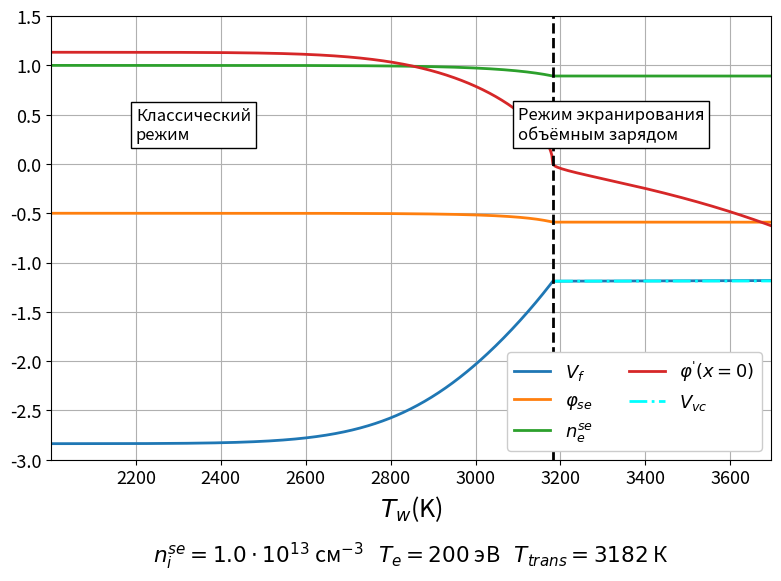

Here is the Python script that generated this plot: (Note: this script raises an exception after producing the figure.)
import numpy as np
import warnings
warnings.filterwarnings('ignore', 'The iteration is not making good progress')
warnings.filterwarnings('ignore', 'invalid value encountered in sqrt')
import matplotlib.pyplot as plt
from scipy.special import erfc, erf
from math import floor, log10, ceil
from scipy.optimize import fsolve

# Plots settings
plt.rcParams.update({"font.size": 13})
params = {"text.latex.preamble": r"\usepackage{icomma}"}
# locale.setlocale(locale.LC_NUMERIC, "ru_RU")
plt.rcParams["axes.formatter.use_locale"] = True
plt.rcParams.update(params)
plt.rcParams["figure.autolayout"] = True

# Plot hints styles
props = dict(boxstyle="square", facecolor="white")
props_note = dict(boxstyle="ellipse", facecolor="white")

# Physical quantities in cgs

eV_to_J     = 1.6e-19
eV_to_K     = 11604
J_to_eV     = 6.242e18
eV_to_erg   = 1.602e-12
erg_to_eV   = 6.242e11
K_to_erg    = 1.381e-16
erg_to_K    = 7.243e15
Cl_to_cgs   = 3.0e9

me  = 9.11e-28 # electron mass
mi  = 1.67e-24 # proton mass
e   = 1.6e-19 * Cl_to_cgs # electric charge of electron
a   = 120.4 / K_to_erg**2 * Cl_to_cgs # Richardson's constant
sigma   = 4.54 * eV_to_erg # Stefan-Boltzmann constant

# Tungsten properties at T = 1000 K
phiout  = 4.54 * eV_to_erg # Pa6oma
rho = 18.22 # Density
Cp  = 217.8 * 1.0e7 * 1.0e-3 # Isobaric heat capacity
kappa   = 21.2 * 1.0e6 * 1.0e4 # Thermal diffusivity

# Plasma properties
nse = 1.0e13 # plasma density
Te  = 200.0 * eV_to_erg # electron temperature
deltae  = 0.0 # SEE coefficient

# Calculated constants
cs = np.sqrt(Te / mi) # Speed velocity in plasma
r_debye = np.sqrt(Te / (4 * np.pi * nse * e**2)) # Debye radius

# Conversion functions
TK = lambda T : T * Te * erg_to_K
TD = lambda T : T / Te * K_to_erg

# Useful calculating functions
def nte_w_func(derw, Tw):
    dA = (
        - np.sign(derw)
        * np.sqrt(abs(derw))
        * np.sqrt(e * Te / r_debye)
        * 300
    )
    return (
        a
        * (Tw * Te)**2.0
        * np.exp(-(phiout / Te + dA) / Tw)
        / (0.25 * e * nse * np.sqrt(Tw * Te * 8.0 / np.pi / me))
    )

upsilon_0_func = lambda phi_se : np.sqrt(-2.0 * phi_se)

def erfcxexp_limit_resolve(x):
    if x > 100:
        return (
            np.power(x, -0.5)
            - np.power(x, -1.5) / 2.0
            + np.power(x, -2.5) * 3.0/4.0
            - np.power(x, -3.5) * 15.0/8.0
            + np.power(x, -4.5) * 105.0/16.0
        ) / np.sqrt(np.pi)
    else:
        return erfc(np.sqrt(x)) * np.exp(x)

def Poisson_integrated_classic_trans(phi, y, args):
    Tw, V_f, ne_se, phi_se = y
    nte_w, upsilon_0 = args
    return (
        upsilon_0**2 * np.sqrt(1 - 2 * (phi - phi_se) / upsilon_0**2)
        + ne_se * np.exp(phi - phi_se)
        + nte_w
        * Tw
        * (
            erfcxexp_limit_resolve((phi - (V_f + phi_se)) / Tw)
            + 2 / np.sqrt(np.pi) * np.sqrt((phi - (phi_se + V_f)) / Tw)
        )
    )

def Poisson_classic_trans(y, args):
    Tw, V_f, ne_se, phi_se = y
    nte_w, upsilon_0 = args
    return -2.0 * (
        Poisson_integrated_classic_trans(phi_se + V_f, y, args)
        - Poisson_integrated_classic_trans(phi_se, y, args)
    )


def quasineutrality_trans(y, args):
    Tw, V_f, ne_se, phi_se = y
    nte_w, upsilon_0 = args
    return 1 - nte_w * erfcxexp_limit_resolve(-V_f / Tw) - ne_se

def Bohm_criterion_trans(y, args):
    Tw, V_f, ne_se, phi_se = y
    nte_w, upsilon_0 = args
    return phi_se + 0.5 * Tw / (
        ne_se * Tw
        + nte_w
        * (
            erfcxexp_limit_resolve(-V_f / Tw)
            - 1 / (np.sqrt(np.pi) * np.sqrt(-V_f / Tw))
        )
    )

def j_wall_trans(y, args):
    Tw, V_f, ne_se, phi_se = y
    nte_w, upsilon_0 = args
    return V_f - np.log(
        4 * upsilon_0 / (ne_se * np.sqrt(8 * mi / (np.pi * me)))
        + nte_w / ne_se * np.sqrt(Tw)
    )

def sys_trans(y):
    Tw, V_f, ne_se, phi_se = y
    args = [nte_w_func(0, Tw), upsilon_0_func(phi_se)]
    return [
        Poisson_classic_trans(y, args),
        j_wall_trans(y, args),
        Bohm_criterion_trans(y, args),
        quasineutrality_trans(y, args),
    ]
# Solving sys_trans to find transition point properties
sol_trans_init_guesses = [
    [TD(3165), -1.1866, 0.892, -0.591],
    [TD(2900), -1.1866, 0.892, -0.591],
    [TD(2750), -1.15, 0.9, -0.591],
    [TD(3200), -1.25, 0.86, -0.6]
]

is_trans_sol_found = False
for i in range(len(sol_trans_init_guesses)):
    sol_trans = fsolve(sys_trans, sol_trans_init_guesses[i])
    # print(sys_trans(sol_trans))
    if (np.isclose(sys_trans(sol_trans), np.zeros(len(sol_trans))) == np.ones(len(sol_trans), dtype = bool)).all():
        is_trans_sol_found = True
        break
     
if is_trans_sol_found == False:
    raise NameError('Appropriate sol_trans not found. Add more initial guesses')
else:
	Tw_trans, V_f_trans, ne_se_trans, phi_se_trans = sol_trans
	print(
		"Transition at : Tw = ",
		f"{TK(Tw_trans):.0f}\n",
		"\tV_f_trans = ",
		V_f_trans,
		"\n\tphi_se_trans = ",
		phi_se_trans,
		"\n\tne_se_trans = ",
		ne_se_trans,
	)
 # System for classic regime
def j_wall_classic(y, args):
    derw, V_f, ne_se, phi_se = y
    Tw, nte_w, upsilon_0 = args
    return V_f - np.log(
        4 * upsilon_0 / (ne_se * np.sqrt(8 * mi / (np.pi * me)))
        + nte_w / ne_se * np.sqrt(Tw)
    )

def Bohm_criterion_classic(y, args):
    derw, V_f, ne_se, phi_se = y
    Tw, nte_w, upsilon_0 = args
    return phi_se + 0.5 * Tw / (
        ne_se * Tw
        + nte_w
        * (
            erfcxexp_limit_resolve(-V_f / Tw)
            - 1 / (np.sqrt(np.pi) * np.sqrt(-V_f / Tw))
        )
    )


def quasineutrality_classic(y, args):
    derw, V_f, ne_se, phi_se = y
    Tw, nte_w, upsilon_0 = args
    return 1 - nte_w * erfcxexp_limit_resolve(-V_f / Tw) - ne_se


def Poisson_integrated_classic(phi, y, args):
    derw, V_f, ne_se, phi_se = y
    Tw, nte_w, upsilon_0 = args
    return (
        upsilon_0**2 * np.sqrt(1 - 2 * (phi - phi_se) / upsilon_0**2)
        + ne_se * np.exp(phi - phi_se)
        + nte_w
        * Tw
        * (
            erfcxexp_limit_resolve((phi - (V_f + phi_se)) / Tw)
            + 2 / np.sqrt(np.pi) * np.sqrt((phi - (phi_se + V_f)) / Tw)
        )
    )


def Poisson_classic(y, args):
    derw, V_f, ne_se, phi_se = y
    Tw, nte_w, upsilon_0 = args
    return derw**2 - 2.0 * (
        Poisson_integrated_classic(phi_se + V_f, y, args)
        - Poisson_integrated_classic(phi_se, y, args)
    )


def sys_classic(y, *args):
    derw, V_f, ne_se, phi_se = y
    Tw, = args
    args1 = [Tw, nte_w_func(derw, Tw), upsilon_0_func(phi_se)]
    return [
        quasineutrality_classic(y, args1),
        j_wall_classic(y, args1),
        Bohm_criterion_classic(y, args1),
        Poisson_classic(y, args1)
    ]

# Solving classic regime system

Tw_classic_net_min = TD(2000)
Tw_classic_net_max = Tw_trans
Tw_classic_net_steps = 501
Tw_classic_net = np.linspace(
    Tw_classic_net_min, Tw_classic_net_max, Tw_classic_net_steps
)
dT_classic_net = Tw_classic_net[1] - Tw_classic_net[0]

V_f_classic_net = np.zeros(Tw_classic_net_steps)
phi_se_classic_net = np.zeros(Tw_classic_net_steps)
ne_se_classic_net = np.zeros(Tw_classic_net_steps)
derw_classic_net = np.zeros(Tw_classic_net_steps)

for i in range(Tw_classic_net_steps - 1, -1, -1): # can be easily done in a forward iteration, too lazy to rework
    Tw = Tw_classic_net[i]
    args = (Tw,)
    if (i >= Tw_classic_net_steps - 2):
        sol_classic = fsolve(sys_classic, [0.0, V_f_trans, ne_se_trans, phi_se_trans], args=args)
    else:
        j = 0
        while (not (np.isclose(sys_classic(sol_classic, *args), np.zeros(len(sol_classic))) == np.ones(len(sol_classic), dtype = bool)).all()) and j < 10:
            j += 1
            sol_classic = fsolve(sys_classic, 
                [   
                    derw_classic_net[i + 1] + (derw_classic_net[i + 1] - derw_classic_net[i + 2]) / 5 * j,
                    V_f_classic_net[i + 1] + (V_f_classic_net[i + 1] - V_f_classic_net[i + 2]) / 5 * j, 
                    ne_se_classic_net[i + 1] + (ne_se_classic_net[i + 1] - ne_se_classic_net[i + 2]) / 5 * j, 
                    phi_se_classic_net[i + 1] + (phi_se_classic_net[i + 1] - phi_se_classic_net[i + 2]) / 5 * j
                ], 
                args=args
            )
    derw_classic_net[i] = sol_classic[0]
    V_f_classic_net[i] = sol_classic[1]
    ne_se_classic_net[i] = sol_classic[2]
    phi_se_classic_net[i] = sol_classic[3]
    # if not (np.isclose(sys_classic(sol_classic, *args), np.zeros(len(sol_classic))) == np.ones(len(sol_classic), dtype = bool)).all():
    #     print(f"{TK(Tw):.1f}(i = {i})", " : ", sys_classic(sol_classic, *args))

# System for SCL regime

def jwall_SCL(y, args):
    derw, V_f, ne_se, phi_se, V_vc = y
    Tw, nte_w, upsilon_0 = args
    dip = (V_f - V_vc) / Tw
    return (
        upsilon_0
        - 0.25 * ne_se * np.sqrt(8 * mi / (np.pi * me)) * np.exp(V_vc)
        + 0.25 * nte_w * np.sqrt(Tw * 8 * mi / (np.pi * me)) * np.exp(-dip)
    )  #


def quasineutrality_SCL(y, args):
    derw, V_f, ne_se, phi_se, V_vc = y
    Tw, nte_w, upsilon_0 = args
    dip = (V_f - V_vc) / Tw
    return (
        1 - ne_se - nte_w * erfcxexp_limit_resolve(-V_vc / Tw) * np.exp(-dip)
    )  #


def Bohm_SCL(y, args):
    derw, V_f, ne_se, phi_se, V_vc = y
    Tw, nte_w, upsilon_0 = args
    dip = (V_f - V_vc) / Tw
    return (
        -1.0 / upsilon_0**2
        + ne_se
        + nte_w
        / Tw
        * np.exp(-dip)
        * (
            erfcxexp_limit_resolve(-V_vc / Tw)
            - 1 / np.sqrt(np.pi * (-V_vc) / Tw)
        )
    )  # ~~~


def Poisson_integrated_SCL_beta(phi, y, args):
    derw, V_f, ne_se, phi_se, V_vc = y
    Tw, nte_w, upsilon_0 = args
    dip = (V_f - V_vc) / Tw
    return (
        upsilon_0**2 * np.sqrt(1 - 2 * (phi - phi_se) / upsilon_0**2)
        + ne_se * np.exp(phi - phi_se)
        + nte_w
        * Tw
        * np.exp(-dip)
        * (
            erfcxexp_limit_resolve((phi - (V_vc + phi_se)) / Tw)
            + 2.0
            / np.sqrt(np.pi)
            * np.sqrt((phi - (V_vc + phi_se)) / Tw)
        )
    )  # ~~~


def Poisson_SCL_beta(y, args):
    derw, V_f, ne_se, phi_se, V_vc = y
    return -2 * (
        Poisson_integrated_SCL_beta(V_vc + phi_se, y, args)
        - Poisson_integrated_SCL_beta(phi_se, y, args)
    )

def Poisson_integrated_SCL_alpha(phi, y, args):
    derw, V_f, ne_se, phi_se, V_vc = y
    Tw, nte_w, upsilon_0 = args
    dip = (V_f - V_vc) / Tw
    res = (
        upsilon_0**2 * np.sqrt(1 - 2 * (phi - phi_se) / upsilon_0**2)
        + ne_se
        * (
            # np.exp(V_vc) * erfcxexp_limit_resolve(phi - (V_vc + phi_se))
            np.exp(phi - phi_se) * erfc(np.sqrt(phi - (V_vc + phi_se)))
            + 2.0
            / np.sqrt(np.pi)
            * (np.sqrt(phi - (V_vc + phi_se)))
            * np.exp(V_vc)
        )
        + nte_w
        * Tw
        * (
            np.exp((phi - (V_f + phi_se))/Tw) * (1 + erf(np.sqrt((phi - (V_vc + phi_se)) / Tw)))
            - 2.0
            / np.sqrt(np.pi)
            * (np.sqrt((phi - (V_vc + phi_se))/Tw))
            * np.exp((V_vc - V_f)/Tw)
        )
    )
    return res

def Poisson_SCL_alpha(y, args):
    derw, V_f, ne_se, phi_se, V_vc = y
    return derw**2 - 2 * (
        Poisson_integrated_SCL_alpha(V_f + phi_se, y, args)
        - Poisson_integrated_SCL_alpha(V_vc + phi_se, y, args)
    )

def sys_SCL(y, *args):
    derw, V_f, ne_se, phi_se, V_vc = y
    Tw, = args
    nte_w = nte_w_func(derw, Tw)
    upsilon_0 = upsilon_0_func(phi_se)
    args1 = [Tw, nte_w, upsilon_0]
    return [
        quasineutrality_SCL(y, args1),
        jwall_SCL(y, args1),
        Bohm_SCL(y, args1),
        Poisson_SCL_alpha(y, args1),
        Poisson_SCL_beta(y, args1),
    ]

# Solving systen for SCL regime
Tw_SCL_net_max = TD(3695) # Tungsten melting point
Tw_SCL_net_min = Tw_trans
Tw_SCL_net_steps = 101
Tw_SCL_net = np.linspace(Tw_SCL_net_min, Tw_SCL_net_max, Tw_SCL_net_steps)

V_f_SCL_net = np.zeros(Tw_SCL_net_steps)
phi_se_SCL_net = np.zeros(Tw_SCL_net_steps)
V_vc_SCL_net = np.zeros(Tw_SCL_net_steps)
ne_se_SCL_net = np.zeros(Tw_SCL_net_steps)
derw_SCL_net = np.zeros(Tw_SCL_net_steps)

for i in range(Tw_SCL_net_steps):
    Tw = Tw_SCL_net[i]
    args = (Tw, )
    if i == 0:
        sol_SCL = fsolve(
            sys_SCL,
            [
                derw_classic_net[-1],
                V_f_classic_net[-1],
                ne_se_classic_net[-1],
                phi_se_classic_net[-1],
                V_f_classic_net[-1],
            ],
            args=args,
        )
    else:
        sol_SCL = fsolve(
            sys_SCL,
            [
                derw_SCL_net[i-1] - 0.05,
                V_f_SCL_net[i-1] + 0.00005, # 0.0001 works for Te <= 150 eV, 0.00005 - for higher Te 
                ne_se_SCL_net[i-1],
                phi_se_SCL_net[i-1],
                V_vc_SCL_net[i-1],
            ],
            args=args,
        )
    derw_SCL_net[i] = sol_SCL[0]
    V_f_SCL_net[i] = sol_SCL[1]
    ne_se_SCL_net[i] = sol_SCL[2]
    phi_se_SCL_net[i] = sol_SCL[3]
    V_vc_SCL_net[i] = sol_SCL[4]
    # if not (np.isclose(sys_SCL(sol_SCL, *args), np.zeros(len(sol_SCL))) == np.ones(len(sol_SCL), dtype = bool)).all():
    #     print(f"{TK(Tw):.1f}", " : ", sys_SCL(sol_SCL, *args))
    #     True

# Plotting result

Tw_all_net = np.concatenate((Tw_classic_net, Tw_SCL_net[1:]))
Tw_all_net_plot = np.zeros(np.shape(Tw_all_net)[0])
for i in range(len(Tw_all_net)):
	Tw_all_net_plot[i] = TK(Tw_all_net[i])

V_f_all_net = np.concatenate((V_f_classic_net, V_f_SCL_net[1:]))
V_vc_all_net = np.concatenate((V_f_classic_net, V_vc_SCL_net[1:]))
derw_all_net = np.concatenate((derw_classic_net, derw_SCL_net[1:]))
ne_se_all_net = np.concatenate((ne_se_classic_net, ne_se_SCL_net[1:]))
phi_se_all_net = np.concatenate((phi_se_classic_net, phi_se_SCL_net[1:]))

fig = plt.figure(figsize=(8, 6), dpi=300)

plt.plot(Tw_all_net_plot, V_f_all_net, lw=2, label=r"$V_f$")
plt.plot(Tw_all_net_plot, phi_se_all_net, lw=2, label=r"$\varphi_{se}$")
plt.plot(Tw_all_net_plot, ne_se_all_net, lw=2, label=r"$n_e^{se}$")
plt.plot(Tw_all_net_plot, derw_all_net, lw=2, label=r"$\varphi^'(x = 0)$")
plt.plot(Tw_all_net_plot[Tw_classic_net_steps:], V_vc_SCL_net[1:], lw=2, label=r"$V_{vc}$", color = 'cyan', linestyle = '-.')

plt.text(
    # (min(Tw_all_net_plot) + TK(Tw_trans)) / 2 - 300,
	2200,
    (ne_se_all_net[0] + phi_se_all_net[0])/2,
    r"Классический"
    "\n"
    r"режим",
    fontsize=12,
    bbox=props,
)

plt.text(
    # TK(Tw_trans) + 100,
	3100,
    (ne_se_all_net[0] + phi_se_all_net[0])/2,
    r"Режим экранирования"
    "\n"
    r"объёмным зарядом",
    fontsize=12,
    bbox=props,
)

plt.xlim(min(Tw_all_net_plot), max(Tw_all_net_plot))
plt.ylim(-3.0, 1.5)
plt.plot((TK(Tw_trans), TK(Tw_trans)), (-3.0, 1.5), lw = 2, color = 'k', scaley=False, linestyle = 'dashed')
plt.legend(loc = 'lower right', ncols=2, framealpha = 1)
plt.grid()
plt.title(r"$n_i^{se} = %.1f\cdot10^{%d}$ см$^{-3}$   "
    r"$T_e = %0.f$ эВ   "
    r"$T_{trans} = %0.f$ К"
    % (nse / 10 ** floor(log10(nse)), floor(log10(nse)), Te * erg_to_eV, TK(Tw_trans)),
	y = -0.25)
plt.xlabel(r"$T_w$(K)", fontdict = dict(fontsize = 18))
plt.savefig("data/plot_parameters-Tw/Te=%deV_nse=%0.1fe%d.png" %(ceil(Te * erg_to_eV), nse / 10 ** floor(log10(nse)), floor(log10(nse))))
plt.show()
